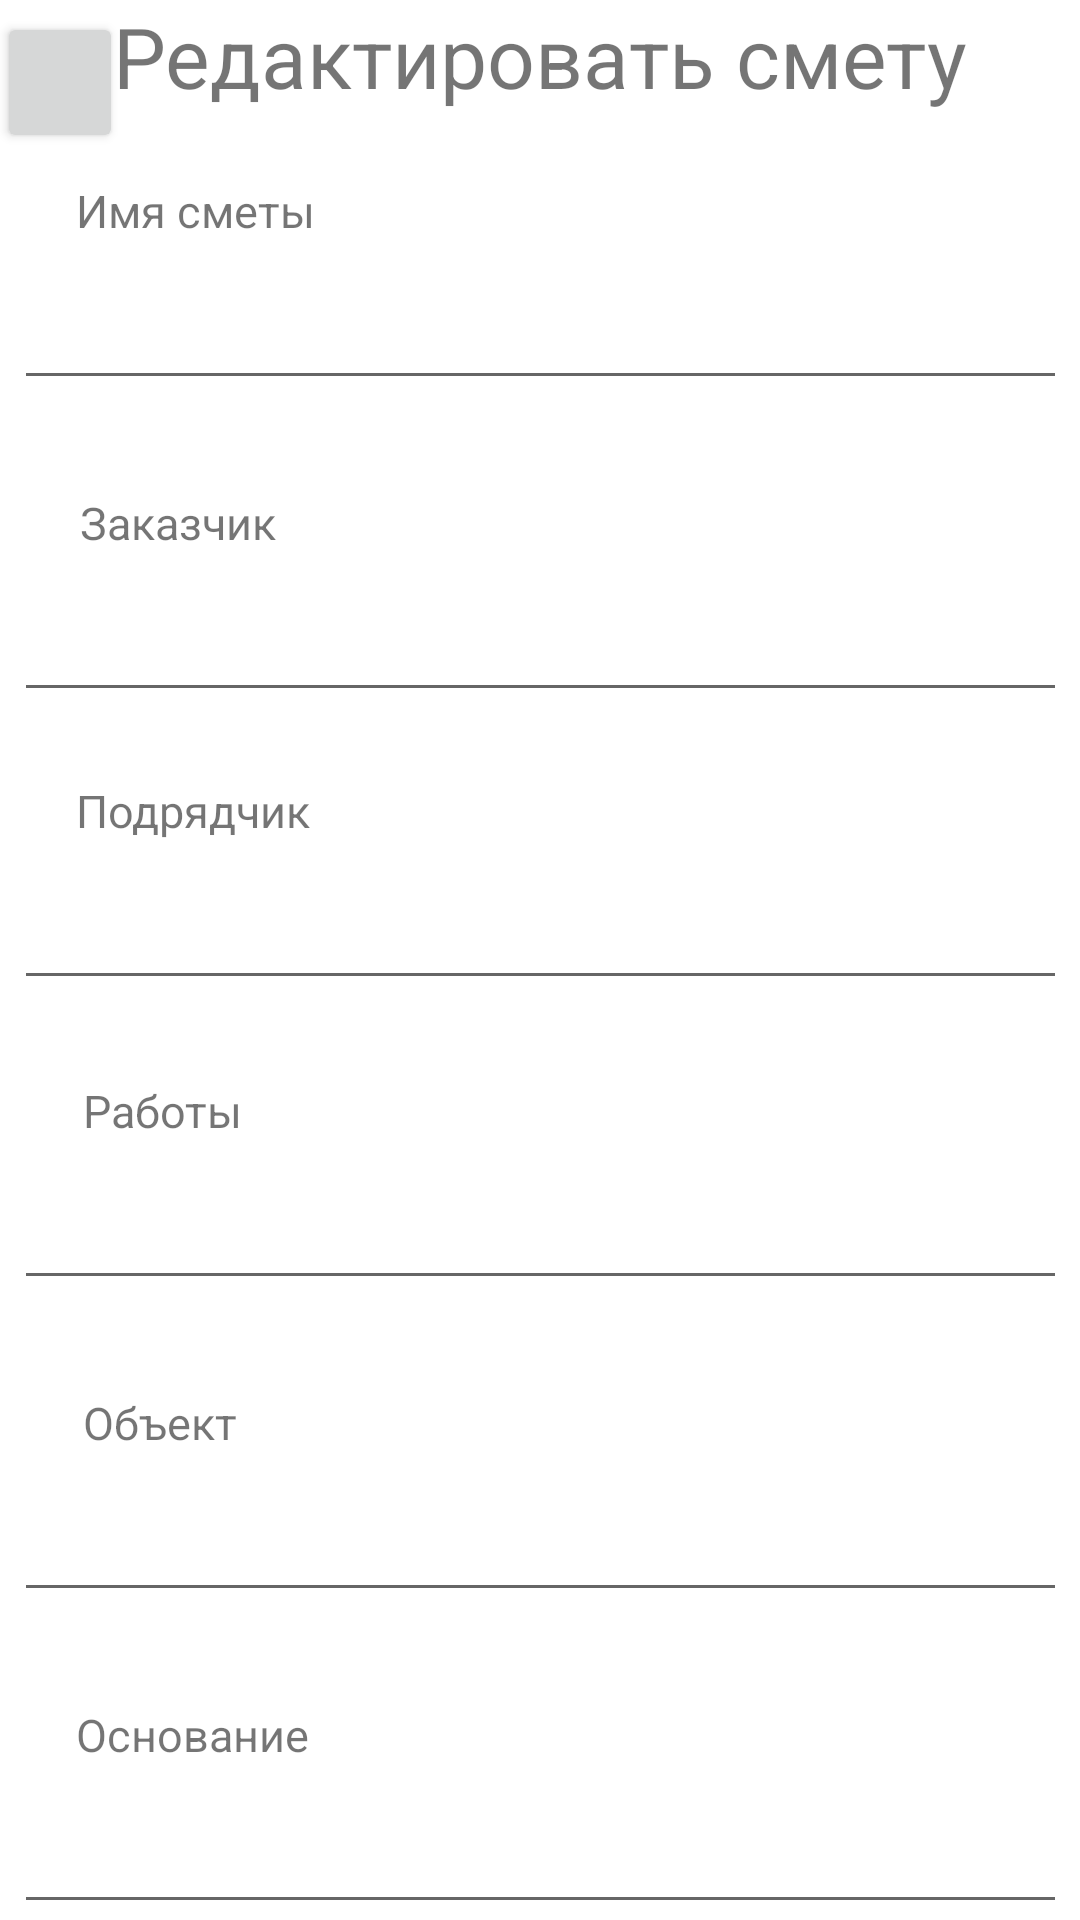

Layout XML and referenced resources for this Android screen:
<!-- AndroidManifest.xml: application theme Theme.Astroybat -->
<!-- res/layout/activity_smeta_edit.xml -->
<?xml version="1.0" encoding="utf-8"?>
<androidx.constraintlayout.widget.ConstraintLayout
    xmlns:android="http://schemas.android.com/apk/res/android"
    xmlns:app="http://schemas.android.com/apk/res-auto"
    xmlns:tools="http://schemas.android.com/tools"
    android:layout_width="match_parent"
    android:layout_height="match_parent"
    tools:context=".SmetaEdit">

    <TextView
        android:id="@+id/textView"
        android:layout_width="wrap_content"
        android:layout_height="wrap_content"
        android:text="@string/edit_smeta"
        android:textSize="28sp"
        app:layout_constraintEnd_toEndOf="parent"
        app:layout_constraintStart_toStartOf="parent"
        app:layout_constraintTop_toTopOf="parent"/>


    <Button
        android:id="@+id/back_to_MainActivity"
        android:layout_width="42dp"
        android:layout_height="47dp"
        android:layout_marginTop="4dp"
        app:layout_constraintEnd_toStartOf="@+id/textView"
        app:layout_constraintHorizontal_bias="0.372"
        app:layout_constraintStart_toStartOf="parent"
        app:layout_constraintTop_toTopOf="parent" />

    <TextView
        android:layout_width="wrap_content"
        android:layout_height="wrap_content"
        android:layout_marginBottom="9dp"
        android:text="@string/title"
        android:textSize="15sp"
        app:layout_constraintBottom_toTopOf="@+id/title"
        app:layout_constraintEnd_toEndOf="parent"
        app:layout_constraintHorizontal_bias="0.09"
        app:layout_constraintStart_toStartOf="parent" />
    <TextView
        android:layout_width="wrap_content"
        android:layout_height="wrap_content"
        android:layout_marginBottom="9dp"
        android:text="@string/zakazchik"
        android:textSize="15sp"
        app:layout_constraintBottom_toTopOf="@+id/zakazchik"
        app:layout_constraintEnd_toEndOf="parent"
        app:layout_constraintHorizontal_bias="0.09"
        app:layout_constraintStart_toStartOf="parent" />
    <TextView
        android:layout_width="wrap_content"
        android:layout_height="wrap_content"
        android:layout_marginBottom="9dp"
        android:text="@string/podryadchik"
        android:textSize="15sp"
        app:layout_constraintBottom_toTopOf="@+id/podryadchik"
        app:layout_constraintEnd_toEndOf="parent"
        app:layout_constraintHorizontal_bias="0.09"
        app:layout_constraintStart_toStartOf="parent" />
    <TextView
        android:layout_width="wrap_content"
        android:layout_height="wrap_content"
        android:layout_marginBottom="9dp"
        android:text="@string/raboti"
        android:textSize="15sp"
        app:layout_constraintBottom_toTopOf="@+id/raboti"
        app:layout_constraintEnd_toEndOf="parent"
        app:layout_constraintHorizontal_bias="0.09"
        app:layout_constraintStart_toStartOf="parent" />
    <TextView
        android:layout_width="wrap_content"
        android:layout_height="wrap_content"
        android:layout_marginBottom="9dp"
        android:text="@string/object"
        android:textSize="15sp"
        app:layout_constraintBottom_toTopOf="@+id/object"
        app:layout_constraintEnd_toEndOf="parent"
        app:layout_constraintHorizontal_bias="0.09"
        app:layout_constraintStart_toStartOf="parent" />
    <TextView
        android:layout_width="wrap_content"
        android:layout_height="wrap_content"
        android:layout_marginBottom="9dp"
        android:text="@string/osnovanie"
        android:textSize="15sp"
        app:layout_constraintBottom_toTopOf="@+id/osnovanie"
        app:layout_constraintEnd_toEndOf="parent"
        app:layout_constraintHorizontal_bias="0.09"
        app:layout_constraintStart_toStartOf="parent" />

    <EditText
        android:id="@+id/title"
        android:layout_width="351dp"
        android:layout_height="wrap_content"
        android:layout_marginTop="52dp"
        android:textSize="20sp"
        app:layout_constraintEnd_toEndOf="parent"
        app:layout_constraintStart_toStartOf="parent"
        app:layout_constraintTop_toBottomOf="@+id/textView" />

    <EditText
        android:id="@+id/zakazchik"
        android:layout_width="351dp"
        android:layout_height="wrap_content"
        android:layout_marginTop="156dp"
        android:textSize="20sp"
        app:layout_constraintEnd_toEndOf="parent"
        app:layout_constraintStart_toStartOf="parent"
        app:layout_constraintTop_toBottomOf="@+id/textView" />

    <EditText
        android:id="@+id/podryadchik"
        android:layout_width="351dp"
        android:layout_height="wrap_content"
        android:layout_marginTop="252dp"
        android:textSize="20sp"
        app:layout_constraintEnd_toEndOf="parent"
        app:layout_constraintStart_toStartOf="parent"
        app:layout_constraintTop_toBottomOf="@+id/textView" />

    <EditText
        android:id="@+id/raboti"
        android:layout_width="351dp"
        android:layout_height="wrap_content"
        android:layout_marginTop="352dp"
        android:textSize="20sp"
        app:layout_constraintEnd_toEndOf="parent"
        app:layout_constraintHorizontal_bias="0.533"
        app:layout_constraintStart_toStartOf="parent"
        app:layout_constraintTop_toBottomOf="@+id/textView" />

    <EditText
        android:id="@+id/object"
        android:layout_width="351dp"
        android:layout_height="wrap_content"
        android:layout_marginTop="456dp"
        android:textSize="20sp"
        app:layout_constraintEnd_toEndOf="parent"
        app:layout_constraintStart_toStartOf="parent"
        app:layout_constraintTop_toBottomOf="@+id/textView" />

    <EditText
        android:id="@+id/osnovanie"
        android:layout_width="351dp"
        android:layout_height="wrap_content"
        android:layout_marginTop="560dp"
        android:textSize="20sp"
        app:layout_constraintEnd_toEndOf="parent"
        app:layout_constraintHorizontal_bias="0.533"
        app:layout_constraintStart_toStartOf="parent"
        app:layout_constraintTop_toBottomOf="@+id/textView" />

</androidx.constraintlayout.widget.ConstraintLayout>
<!-- resources referenced by this layout -->
<resources>
  <string name="edit_smeta">Редактировать смету</string>
  <string name="object">Объект</string>
  <string name="osnovanie">Основание</string>
  <string name="podryadchik">Подрядчик</string>
  <string name="raboti">Работы</string>
  <string name="title">Имя сметы</string>
  <string name="zakazchik">Заказчик</string>
  <style name="Theme.Astroybat" parent="Theme.MaterialComponents.DayNight.DarkActionBar">
          
          <item name="colorPrimary">@color/purple_500</item>
          <item name="colorPrimaryVariant">@color/purple_700</item>
          <item name="colorOnPrimary">@color/white</item>
          
          <item name="colorSecondary">@color/teal_200</item>
          <item name="colorSecondaryVariant">@color/teal_700</item>
          <item name="colorOnSecondary">@color/black</item>
          
          <item name="android:statusBarColor" tools:targetApi="l">?attr/colorPrimaryVariant</item>
          
      </style>
  <!-- not gathered from this repository: default colours our renderer supplied (Android Studio template values) -->
  <color name="purple_500">#FF6200EE</color>
  <color name="purple_700">#FF3700B3</color>
  <color name="teal_200">#FF03DAC5</color>
  <color name="teal_700">#FF018786</color>
  <color name="black">#FF000000</color>
  <color name="white">#FFFFFFFF</color>
</resources>
